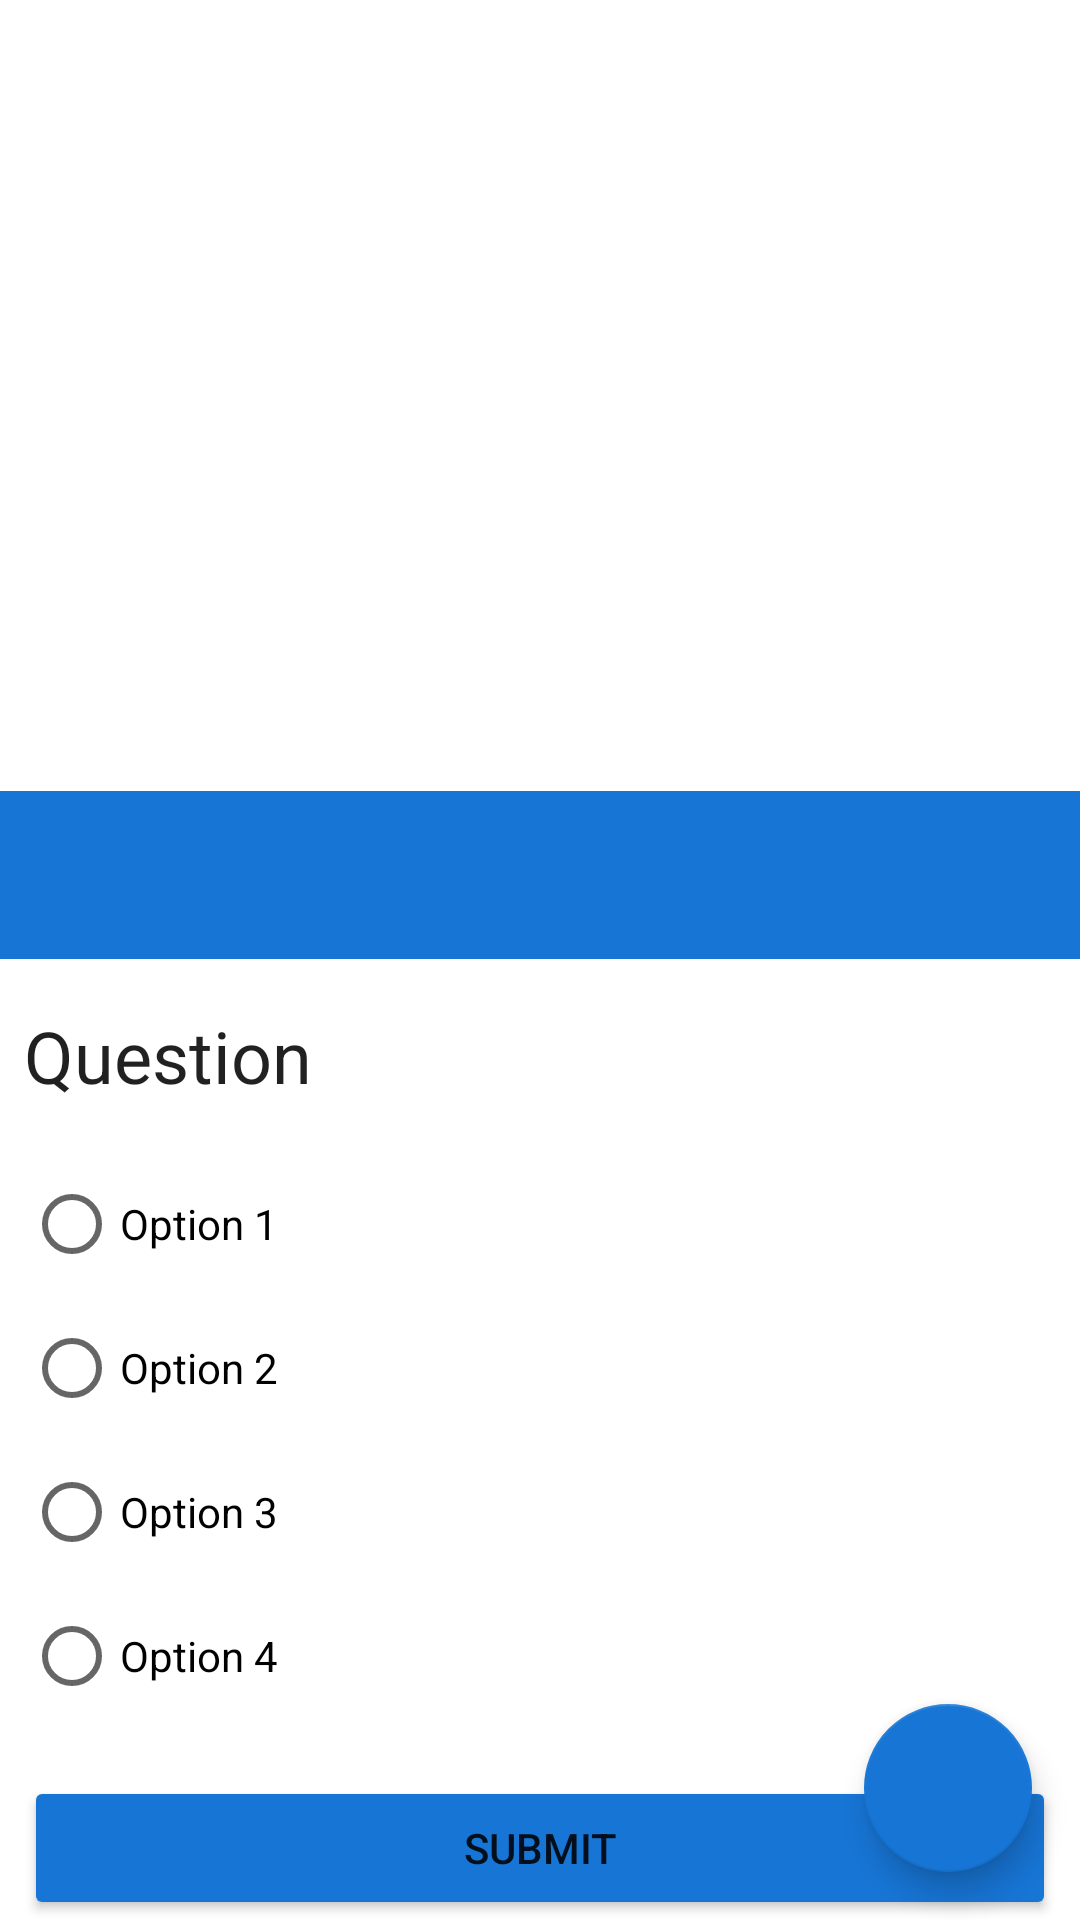

Reconstruct the res/layout file that produces this screen, plus the resources it refers to.
<!-- AndroidManifest.xml: application theme Theme.KohliAccessmentQuiz -->
<!-- res/layout/activity_quiz.xml -->
<?xml version="1.0" encoding="utf-8"?>
<androidx.coordinatorlayout.widget.CoordinatorLayout xmlns:android="http://schemas.android.com/apk/res/android"
    xmlns:app="http://schemas.android.com/apk/res-auto"
    xmlns:tools="http://schemas.android.com/tools"
    android:layout_width="match_parent"
    android:layout_height="match_parent"
    android:id="@+id/qAContainer"
    tools:context=".QuizActivity">

    <androidx.recyclerview.widget.RecyclerView
        android:id="@+id/rvQuiz"
        android:layout_width="match_parent"
        android:layout_height="match_parent"
        app:layoutManager="androidx.recyclerview.widget.LinearLayoutManager"
        app:layout_constraintBottom_toBottomOf="parent"
        app:layout_constraintEnd_toEndOf="parent"
        app:layout_constraintStart_toStartOf="parent"
        app:layout_constraintTop_toTopOf="parent" />

    <com.google.android.material.floatingactionbutton.FloatingActionButton
        android:id="@+id/floatingActionButton"
        android:layout_width="wrap_content"
        android:layout_height="wrap_content"
        android:layout_gravity="end|bottom"
        android:layout_margin="16dp"
        android:clickable="true"
        android:contentDescription="@string/submit"
        app:srcCompat="@drawable/ic_submit"
        app:tint="@color/white" />

    <include layout="@layout/question_b_s" />

</androidx.coordinatorlayout.widget.CoordinatorLayout>
<!-- res/layout/question_b_s.xml (included above) -->
<?xml version="1.0" encoding="utf-8"?>
<androidx.constraintlayout.widget.ConstraintLayout xmlns:android="http://schemas.android.com/apk/res/android"
    xmlns:app="http://schemas.android.com/apk/res-auto"
    xmlns:tools="http://schemas.android.com/tools"
    android:id="@+id/questionBottomSheet"
    android:layout_width="match_parent"
    android:layout_height="wrap_content"
    android:background="@drawable/bs_bkg"
    app:behavior_hideable="true"
    app:behavior_skipCollapsed="true"
    app:layout_behavior="com.google.android.material.bottomsheet.BottomSheetBehavior">

    <androidx.constraintlayout.widget.ConstraintLayout
        android:id="@+id/constraintLayoutBottomSheetHeader"
        android:layout_width="match_parent"
        android:layout_height="?attr/actionBarSize"
        android:background="?attr/colorAccent"
        app:layout_constraintEnd_toEndOf="parent"
        app:layout_constraintStart_toStartOf="parent"
        app:layout_constraintTop_toTopOf="parent" />

    <TextView
        android:id="@+id/textViewQuestion"
        style="@style/TextAppearance.MaterialComponents.Headline5"
        android:layout_width="0dp"
        android:layout_height="wrap_content"
        android:layout_marginStart="8dp"
        android:layout_marginTop="16dp"
        android:layout_marginEnd="8dp"
        app:layout_constraintEnd_toEndOf="parent"
        app:layout_constraintStart_toStartOf="parent"
        app:layout_constraintTop_toBottomOf="@+id/constraintLayoutBottomSheetHeader"
        tools:text="Question" />

    <RadioGroup
        android:id="@+id/radioGroupAnswer"
        android:layout_width="0dp"
        android:layout_height="wrap_content"
        android:layout_marginTop="16dp"
        app:layout_constraintEnd_toEndOf="@+id/textViewQuestion"
        app:layout_constraintStart_toStartOf="@+id/textViewQuestion"
        app:layout_constraintTop_toBottomOf="@+id/textViewQuestion">

        <RadioButton
            android:id="@+id/rbOption1"
            android:layout_width="match_parent"
            android:layout_height="wrap_content"
            tools:text="Option 1" />

        <RadioButton
            android:id="@+id/rbOption2"
            android:layout_width="match_parent"
            android:layout_height="wrap_content"
            tools:text="Option 2" />

        <RadioButton
            android:id="@+id/rbOption3"
            android:layout_width="match_parent"
            android:layout_height="wrap_content"
            tools:text="Option 3" />

        <RadioButton
            android:id="@+id/rbOption4"
            android:layout_width="match_parent"
            android:layout_height="wrap_content"
            tools:text="Option 4" />
    </RadioGroup>

    <Button
        android:id="@+id/buttonSubmit"
        android:layout_width="0dp"
        android:layout_height="wrap_content"
        android:layout_marginTop="16dp"
        android:backgroundTint="@color/uic"
        android:text="@string/submit"
        app:layout_constraintEnd_toEndOf="@+id/radioGroupAnswer"
        app:layout_constraintStart_toStartOf="@+id/radioGroupAnswer"
        app:layout_constraintTop_toBottomOf="@+id/radioGroupAnswer" />
</androidx.constraintlayout.widget.ConstraintLayout>
<!-- resources referenced by this layout -->
<resources>
  <color name="uic">#1775D5</color>
  <color name="white">#FFFFFFFF</color>
  <string name="submit">Submit</string>
  <style name="Theme.KohliAccessmentQuiz" parent="Theme.MaterialComponents.DayNight.DarkActionBar">
          
          <item name="colorPrimary">@color/purple_500</item>
          <item name="colorPrimaryVariant">@color/purple_700</item>
          <item name="colorOnPrimary">@color/white</item>
          
          <item name="colorSecondary">@color/purple_500</item>
          <item name="colorSecondaryVariant">@color/teal_700</item>
          <item name="colorOnSecondary">@color/black</item>
          
          <item name="android:statusBarColor" tools:targetApi="l">?attr/colorPrimaryVariant</item>
          
          <item name="android:windowActivityTransitions">true</item>
      </style>
  <color name="purple_500">#1775D5</color>
  <color name="purple_700">#104E8E</color>
  <color name="teal_700">#FF018786</color>
  <color name="black">#FF000000</color>
</resources>
